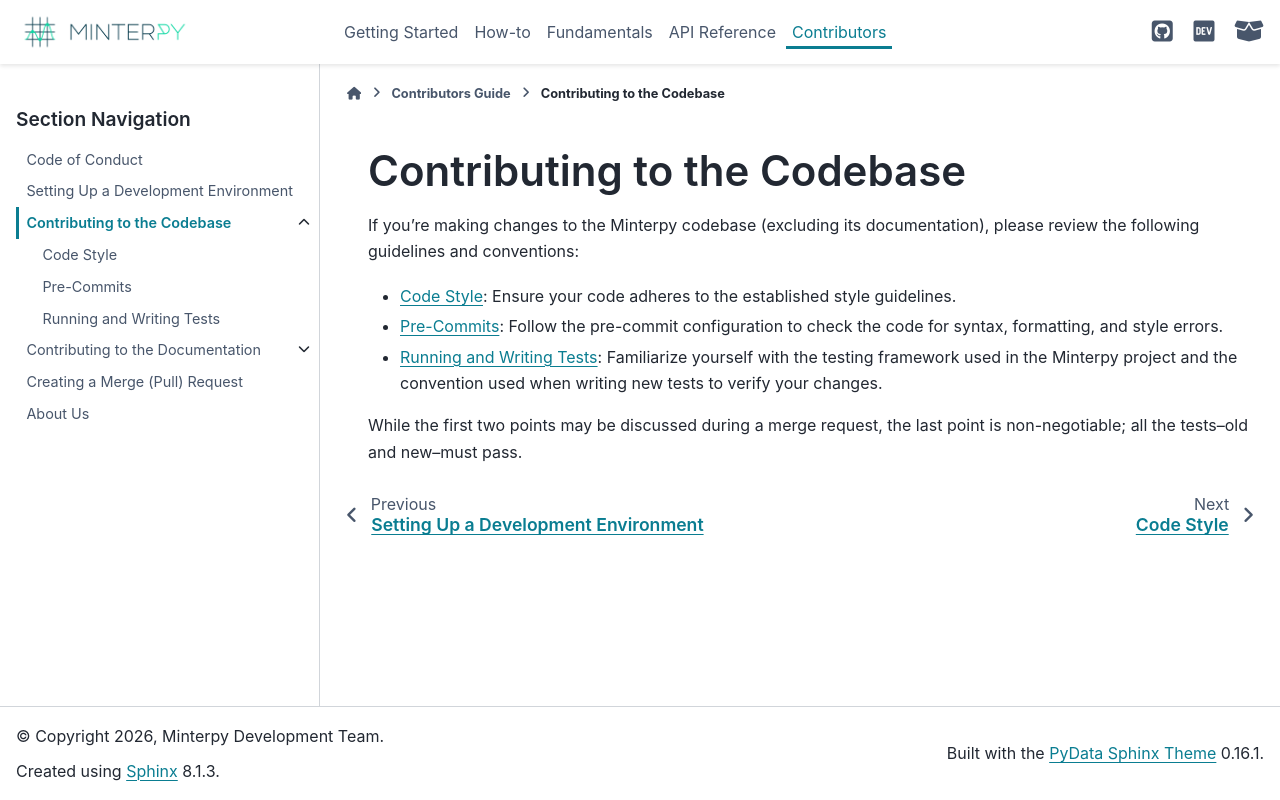

repository: minterpy-project/minterpy · page: latest/contributors/contrib-codebase/index.html · generator: sphinx

============================
Contributing to the Codebase
============================

If you're making changes to the Minterpy codebase (excluding its documentation),
please review the following guidelines and conventions:

- :doc:`code-style`: Ensure your code adheres to the established style guidelines.
- :doc:`pre-commits`: Follow the pre-commit configuration to check the code
  for syntax, formatting, and style errors.
- :doc:`running-writing-tests`: Familiarize yourself with the testing framework
  used in the Minterpy project and the convention used when writing new tests
  to verify your changes.

While the first two points may be discussed during a merge request,
the last point is non-negotiable; all the tests--old and new--must pass.

.. toctree::
   :maxdepth: 2
   :hidden:

   code-style
   pre-commits
   running-writing-tests
